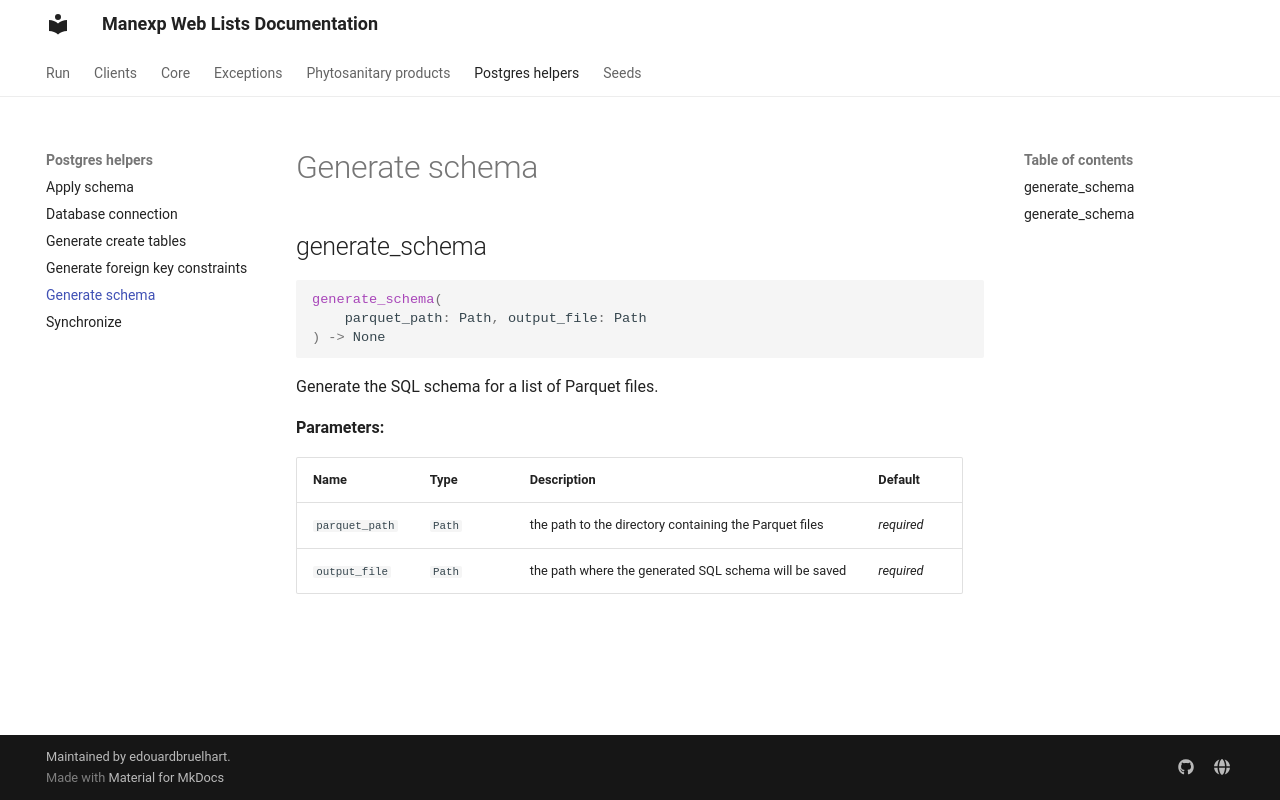

repository: edouardbruelhart/Manexp-Web-Lists · page: manexp_web_lists/postgres_helpers/generate_schema/index.html · generator: mkdocs

# Generate schema

::: manexp_web_lists.postgres_helpers.generate_schema
    rendering:
      show_root_heading: false
